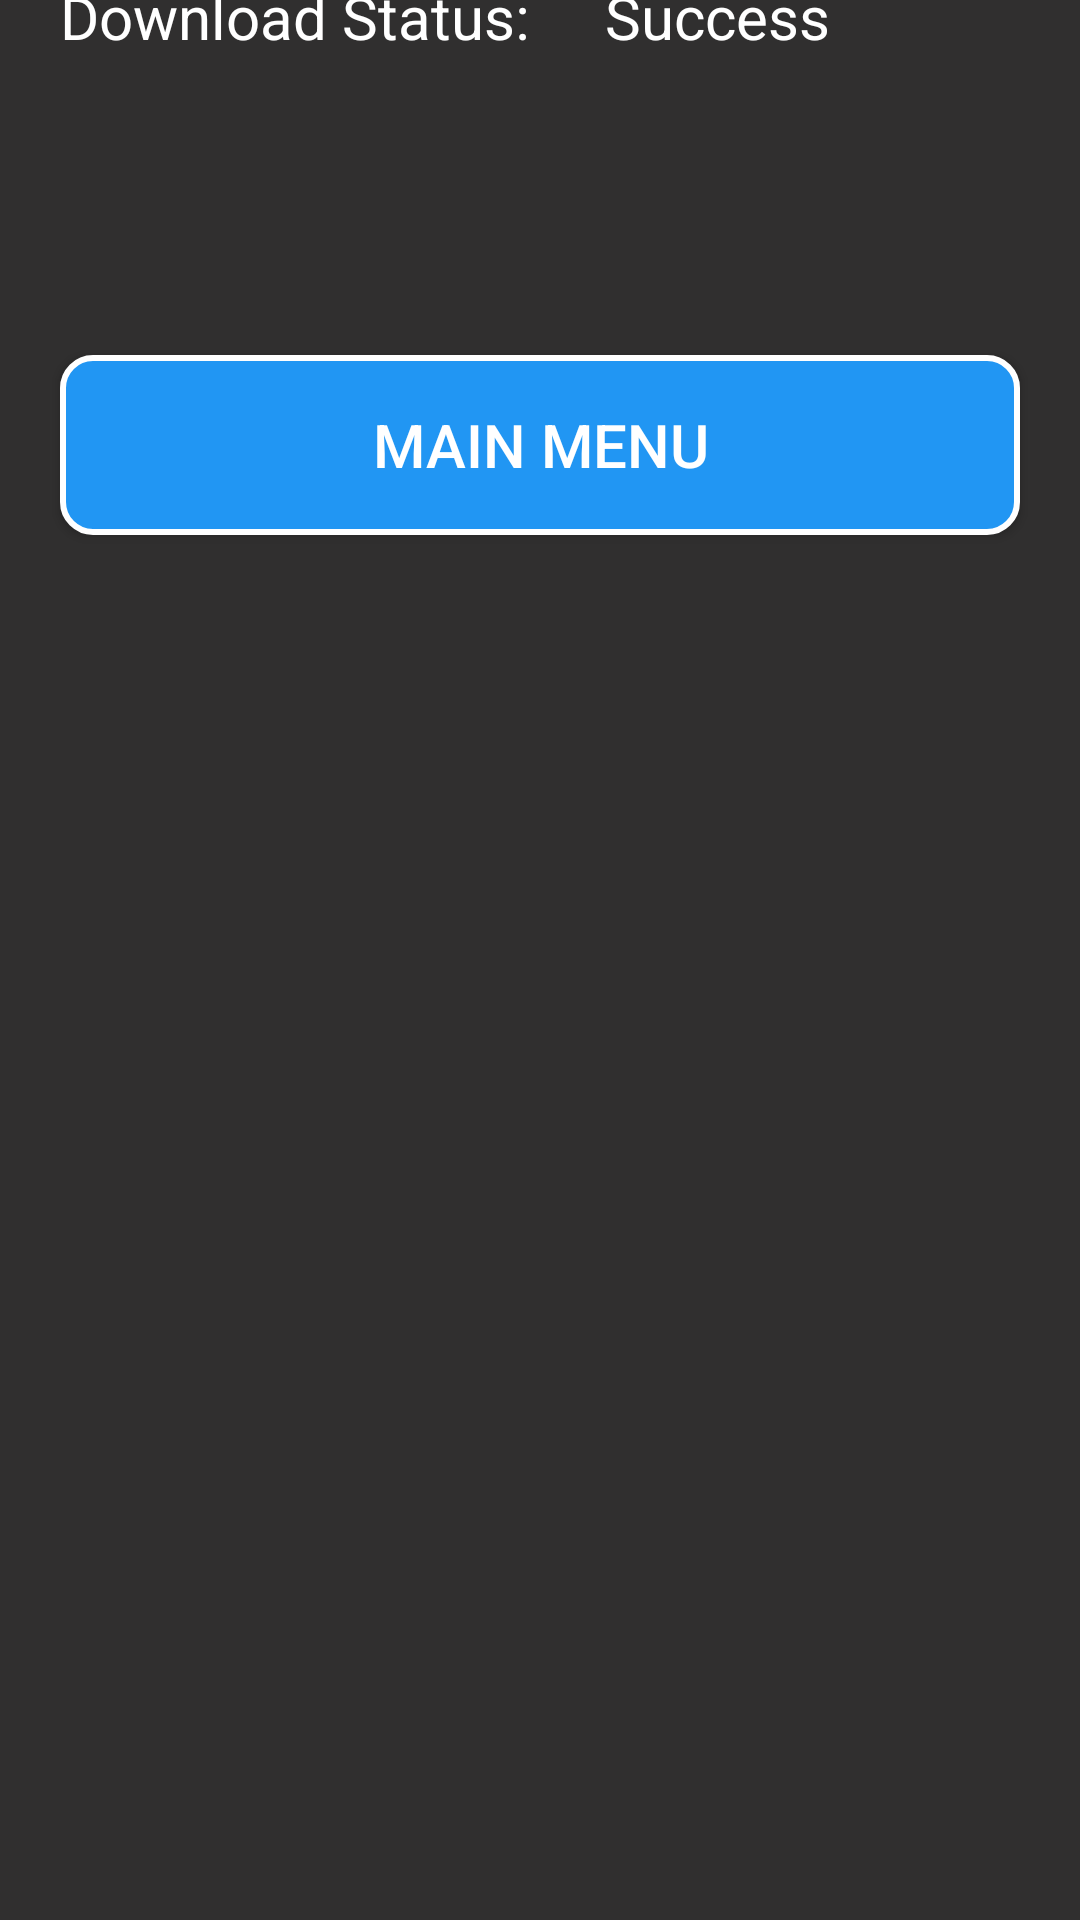

Android layout source for this screen:
<!-- AndroidManifest.xml: application theme AppTheme -->
<!-- res/layout/content_detail.xml -->
<?xml version="1.0" encoding="utf-8"?>
<androidx.constraintlayout.motion.widget.MotionLayout
    xmlns:android="http://schemas.android.com/apk/res/android"
    xmlns:app="http://schemas.android.com/apk/res-auto"
    xmlns:tools="http://schemas.android.com/tools"
    android:layout_width="match_parent"
    android:layout_height="match_parent"
    android:background="@color/background_color"
    app:layout_behavior="@string/appbar_scrolling_view_behavior"

    tools:context=".DetailActivity"
    tools:showIn="@layout/activity_detail"
    app:layoutDescription="@xml/content_detail_scene">

    <TextView
        android:id="@+id/textView"
        android:layout_width="wrap_content"
        android:layout_height="wrap_content"
        android:layout_margin="20dp"
        android:layout_marginStart="20dp"
        android:text="File Name: "
        android:textColor="@color/white"
        android:textSize="20dp"
        app:layout_constraintStart_toStartOf="parent"
        app:layout_constraintTop_toBottomOf="@+id/imageView2" />

    <TextView
        android:id="@+id/detailStatusId"
        android:layout_width="wrap_content"
        android:layout_height="wrap_content"
        android:layout_margin="20dp"
        android:layout_marginStart="24dp"
        android:layout_marginTop="24dp"
        android:text="Success"
        android:textColor="@color/white"
        android:textSize="20dp"
        app:layout_constraintStart_toEndOf="@+id/textView2"
        app:layout_constraintTop_toBottomOf="@+id/detailGlideId" />

    <TextView
        android:id="@+id/textView2"
        android:layout_width="wrap_content"
        android:layout_height="wrap_content"
        android:layout_margin="20dp"
        android:layout_marginStart="20dp"
        android:layout_marginTop="24dp"
        android:text="Download Status: "
        android:textColor="@color/white"
        android:textSize="20dp"
        app:layout_constraintStart_toStartOf="parent"
        app:layout_constraintTop_toBottomOf="@+id/textView" />

    <TextView
        android:id="@+id/detailGlideId"
        android:layout_width="wrap_content"
        android:layout_height="wrap_content"
        android:layout_margin="20dp"
        android:layout_marginStart="24dp"
        android:text="glide"
        android:textColor="@color/white"
        android:textSize="20dp"
        app:layout_constraintStart_toEndOf="@+id/textView"
        app:layout_constraintTop_toBottomOf="@+id/imageView2" />

    <ImageView
        android:id="@+id/imageView2"
        android:layout_width="100dp"
        android:layout_height="100dp"
        android:layout_marginTop="50dp"
        android:src="@drawable/ic_baseline_sentiment_very_dissatisfied_24"
        app:layout_constraintEnd_toEndOf="parent"
        app:layout_constraintStart_toStartOf="parent"
        app:layout_constraintTop_toTopOf="parent" />


    <Button
        android:id="@+id/backButton"
        android:layout_width="match_parent"
        android:layout_height="60dp"
        android:layout_marginLeft="20dp"
        android:layout_marginRight="20dp"
        android:layout_marginTop="100dp"
        android:text="main menu"
        android:background="@drawable/button_shape"
        android:textColor="@color/white"
        android:textSize="20sp"
        app:layout_constraintEnd_toEndOf="parent"
        app:layout_constraintStart_toStartOf="parent"
        app:layout_constraintTop_toBottomOf="@+id/detailStatusId" />


</androidx.constraintlayout.motion.widget.MotionLayout>
<!-- resources referenced by this layout -->
<resources>
  <color name="background_color">#302F2F</color>
  <color name="white">#FFFFFF</color>
  <!-- drawable button_shape (drawable) -->
  <?xml version="1.0" encoding="utf-8"?>
  <shape xmlns:android="http://schemas.android.com/apk/res/android">
  
      <solid android:color="@color/light_blue"/>
      <corners android:radius="10dp"/>
      <stroke android:color="@color/white" android:width="2dp"/>
  
  
  </shape>
  <!-- drawable ic_baseline_sentiment_very_dissatisfied_24 (drawable) -->
  <vector android:height="24dp" android:tint="#EF0000"
      android:viewportHeight="24" android:viewportWidth="24"
      android:width="24dp" xmlns:android="http://schemas.android.com/apk/res/android">
      <path android:fillColor="@android:color/white" android:pathData="M15.5,9.5m-1.5,0a1.5,1.5 0,1 1,3 0a1.5,1.5 0,1 1,-3 0"/>
      <path android:fillColor="@android:color/white" android:pathData="M8.5,9.5m-1.5,0a1.5,1.5 0,1 1,3 0a1.5,1.5 0,1 1,-3 0"/>
      <path android:fillColor="@android:color/white" android:pathData="M11.99,2C6.47,2 2,6.48 2,12s4.47,10 9.99,10C17.52,22 22,17.52 22,12S17.52,2 11.99,2zM12,20c-4.42,0 -8,-3.58 -8,-8s3.58,-8 8,-8 8,3.58 8,8 -3.58,8 -8,8zM12,14c-2.33,0 -4.32,1.45 -5.12,3.5h1.67c0.69,-1.19 1.97,-2 3.45,-2s2.75,0.81 3.45,2h1.67c-0.8,-2.05 -2.79,-3.5 -5.12,-3.5z"/>
  </vector>
  <style name="AppTheme" parent="Theme.AppCompat.Light.DarkActionBar">
          
          <item name="colorPrimary">@color/colorPrimary</item>
          <item name="colorPrimaryDark">@color/colorPrimaryDark</item>
          <item name="colorAccent">@color/colorAccent</item>
  
      </style>
  <color name="light_blue">#2196F3</color>
  <color name="colorPrimary">#2196F3</color>
  <color name="colorPrimaryDark">#2196F3</color>
  <color name="colorAccent">#F9A825</color>
</resources>
